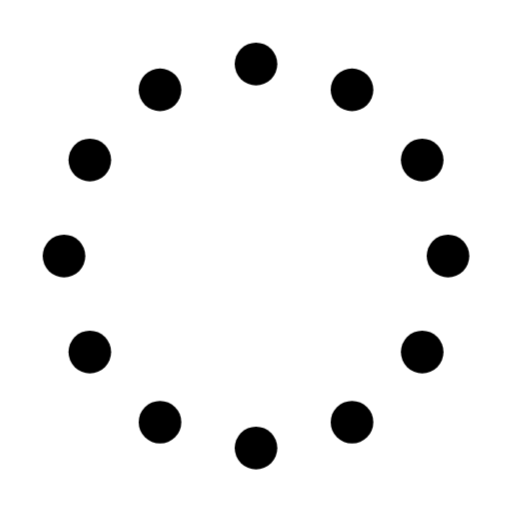
t = 0.00 s
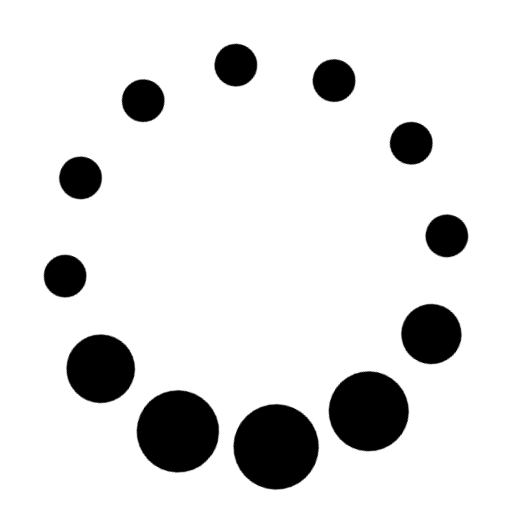
t = 1.10 s
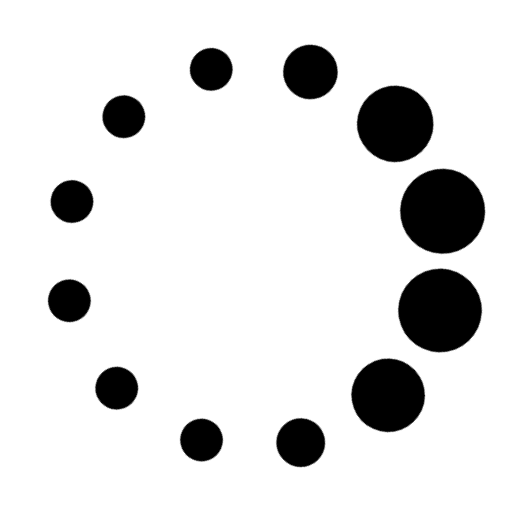
t = 2.23 s
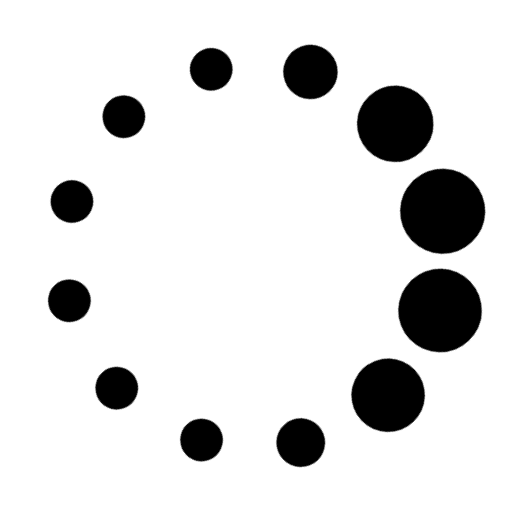
t = 3.73 s
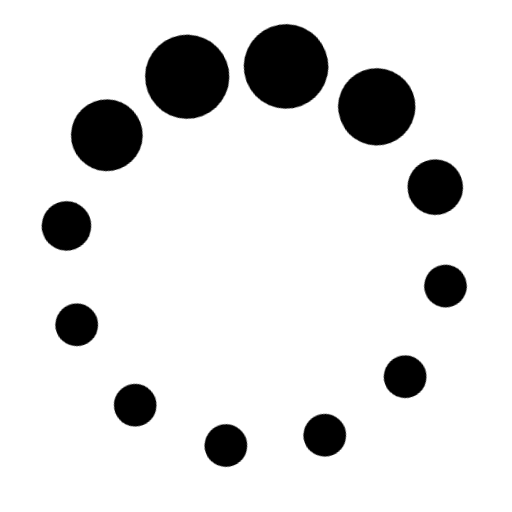
t = 4.85 s
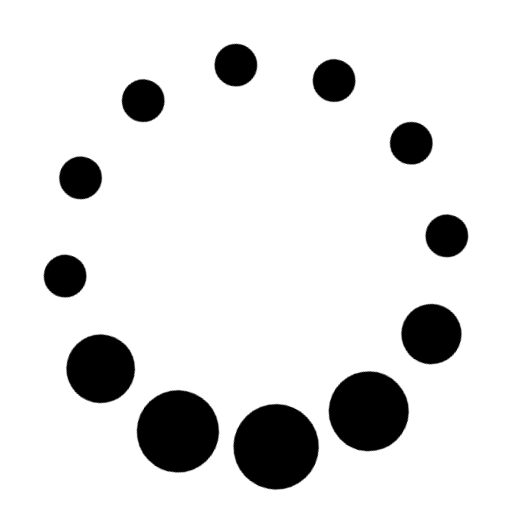
t = 5.60 s

The animated SVG that drew these frames (rendered in a browser with its animation timeline set to each time). Animation: 2 CSS @keyframes rules; one cycle of 7.10 s, repeats indefinitely.

<?xml version="1.0" encoding="UTF-8"?><svg width="24" height="24" viewBox="0 0 24 24" xmlns="http://www.w3.org/2000/svg"> <style>.spinner_EUy1{animation:spinner_grm3 1.2s infinite}.spinner_f6oS{animation-delay:.1s}.spinner_g3nX{animation-delay:.2s}.spinner_nvEs{animation-delay:.3s}.spinner_MaNM{animation-delay:.4s}.spinner_4nle{animation-delay:.5s}.spinner_ZETM{animation-delay:.6s}.spinner_HXuO{animation-delay:.7s}.spinner_YaQo{animation-delay:.8s}.spinner_GOx1{animation-delay:.9s}.spinner_4vv9{animation-delay:1s}.spinner_NTs9{animation-delay:1.1s}.spinner_auJJ{transform-origin:center;animation:spinner_T3O6 6s linear infinite}@keyframes spinner_grm3{0%,50%{animation-timing-function:cubic-bezier(.27,.42,.37,.99);r:1px}25%{animation-timing-function:cubic-bezier(.53,0,.61,.73);r:2px}}@keyframes spinner_T3O6{0%{transform:rotate(360deg)}100%{transform:rotate(0deg)}}</style> <g class="spinner_auJJ">  <circle class="spinner_EUy1" cx="12" cy="3" r="1"/>  <circle class="spinner_EUy1 spinner_f6oS" cx="16.5" cy="4.21" r="1"/>  <circle class="spinner_EUy1 spinner_NTs9" cx="7.5" cy="4.21" r="1"/>  <circle class="spinner_EUy1 spinner_g3nX" cx="19.79" cy="7.5" r="1"/>  <circle class="spinner_EUy1 spinner_4vv9" cx="4.21" cy="7.5" r="1"/>  <circle class="spinner_EUy1 spinner_nvEs" cx="21" cy="12" r="1"/>  <circle class="spinner_EUy1 spinner_GOx1" cx="3" cy="12" r="1"/>  <circle class="spinner_EUy1 spinner_MaNM" cx="19.79" cy="16.5" r="1"/>  <circle class="spinner_EUy1 spinner_YaQo" cx="4.21" cy="16.5" r="1"/>  <circle class="spinner_EUy1 spinner_4nle" cx="16.5" cy="19.79" r="1"/>  <circle class="spinner_EUy1 spinner_HXuO" cx="7.5" cy="19.79" r="1"/>  <circle class="spinner_EUy1 spinner_ZETM" cx="12" cy="21" r="1"/> </g></svg>
